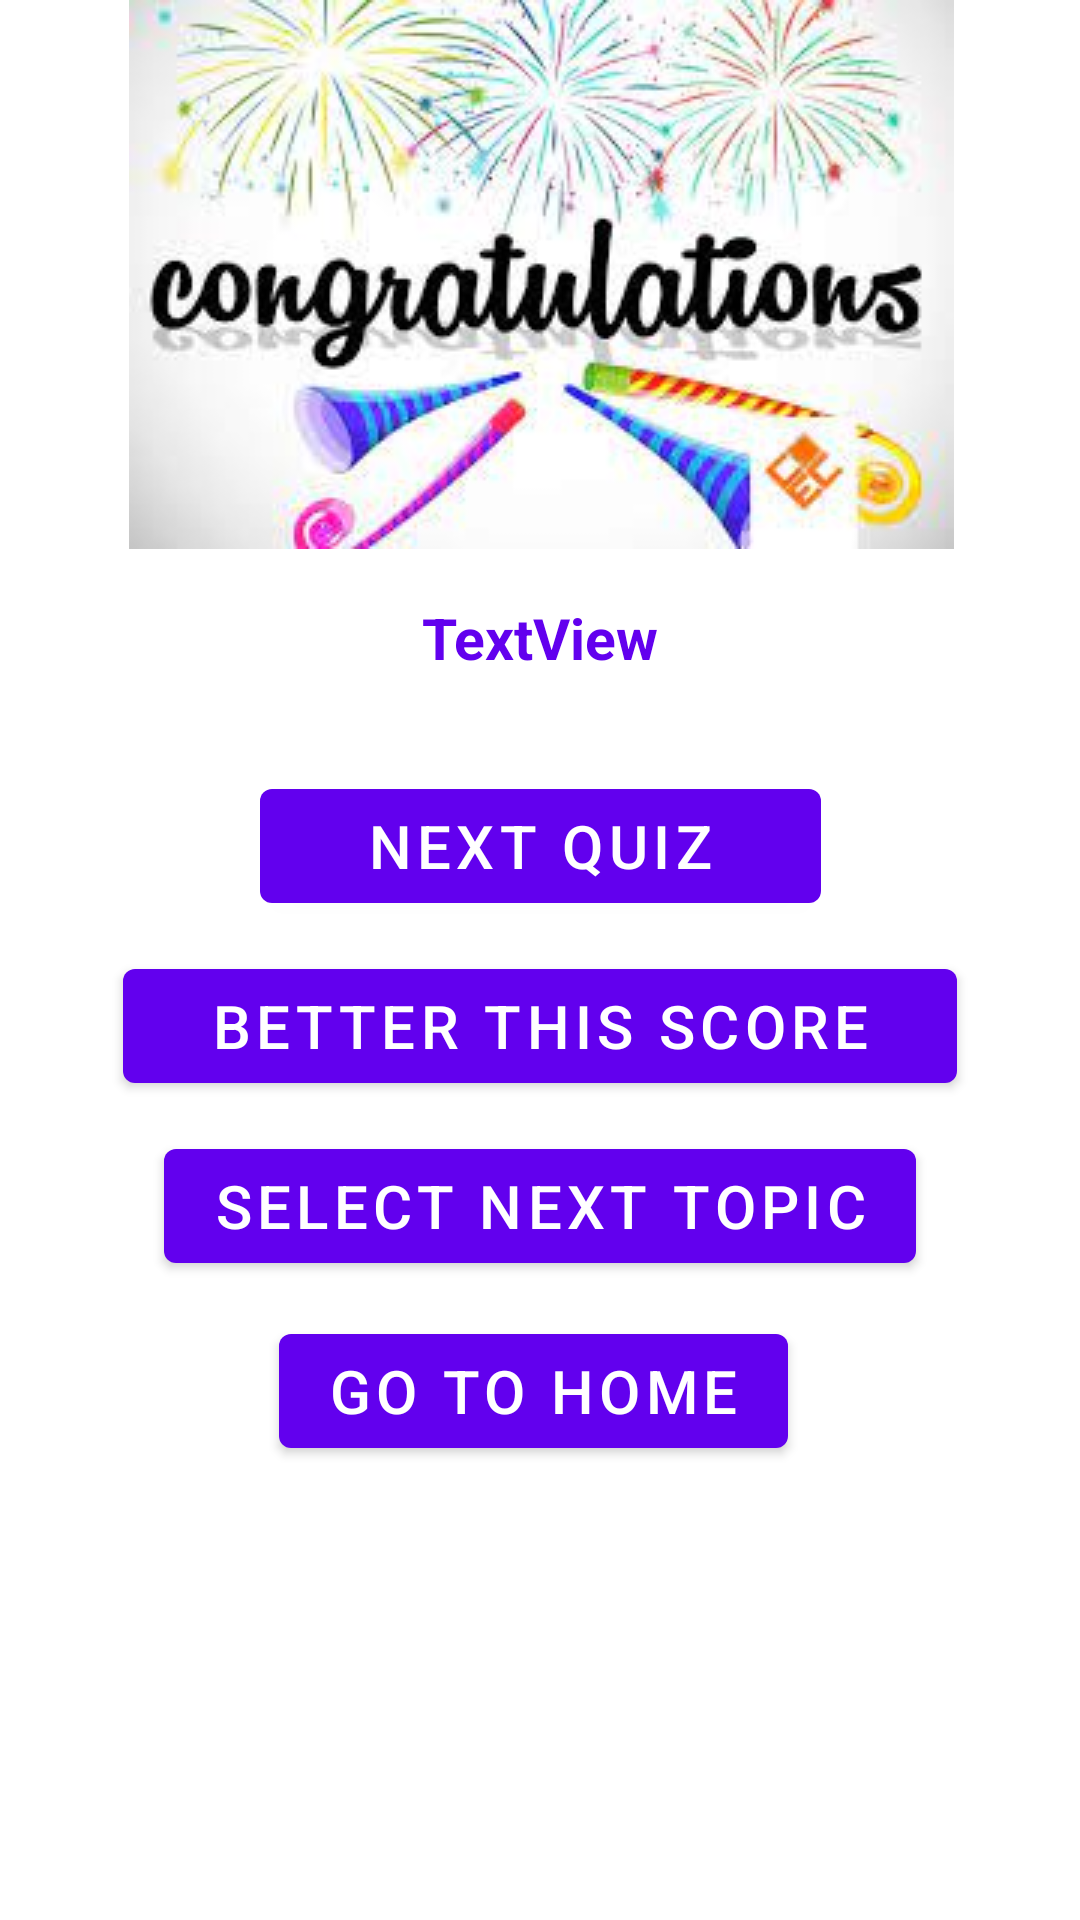

The Android layout XML behind this screen, and the referenced resources:
<!-- AndroidManifest.xml: application theme Theme.ELearn -->
<!-- res/layout/fragment_quiz_completed.xml -->
<?xml version="1.0" encoding="utf-8"?>
<androidx.constraintlayout.widget.ConstraintLayout xmlns:android="http://schemas.android.com/apk/res/android"
    xmlns:app="http://schemas.android.com/apk/res-auto"
    xmlns:tools="http://schemas.android.com/tools"
    android:layout_width="match_parent"
    android:layout_height="match_parent"
    tools:context=".ui.login.ui.mathquizzes.QuizCompletedFragment">


    <ImageView
        android:id="@+id/imageView4"
        android:layout_width="wrap_content"
        android:layout_height="wrap_content"
        android:src="@drawable/congrats1"
        app:layout_constraintEnd_toEndOf="parent"
        app:layout_constraintHorizontal_bias="0.507"
        app:layout_constraintStart_toStartOf="parent"
        app:layout_constraintTop_toTopOf="parent" />

    <TextView
        android:id="@+id/textView11"
        android:layout_width="146dp"
        android:layout_height="59dp"
        android:gravity="center"
        android:text="TextView"
        android:textColor="@color/purple_500"
        android:textSize="19sp"
        android:textStyle="bold"
        app:layout_constraintEnd_toEndOf="parent"
        app:layout_constraintStart_toStartOf="parent"
        app:layout_constraintTop_toBottomOf="@+id/imageView4" />

    <Button
        android:id="@+id/button4"
        android:layout_width="187dp"
        android:layout_height="50dp"
        android:layout_marginTop="15dp"
        android:text="next quiz"
        android:textSize="20sp"
        app:layout_constraintEnd_toEndOf="parent"
        app:layout_constraintStart_toStartOf="parent"
        app:layout_constraintTop_toBottomOf="@+id/textView11" />

    <Button
        android:id="@+id/button5"
        android:layout_width="278dp"
        android:layout_height="50dp"
        android:layout_marginTop="10dp"
        android:text="Better this score"
        android:textSize="20sp"
        app:layout_constraintEnd_toEndOf="parent"
        app:layout_constraintHorizontal_bias="0.498"
        app:layout_constraintStart_toStartOf="parent"
        app:layout_constraintTop_toBottomOf="@+id/button4" />

    <Button
        android:id="@+id/button6"
        android:layout_width="wrap_content"
        android:layout_height="50dp"
        android:layout_marginTop="10dp"
        android:text="Select next topic"
        android:textSize="20sp"
        app:layout_constraintEnd_toEndOf="parent"
        app:layout_constraintStart_toStartOf="parent"
        app:layout_constraintTop_toBottomOf="@+id/button5"
        app:layout_constraintVertical_bias="0.018" />

    <Button
        android:id="@+id/button7"
        android:layout_width="wrap_content"
        android:layout_height="50dp"
        android:layout_marginTop="10dp"
        android:text="go to home"
        android:textSize="20sp"
        app:layout_constraintBottom_toBottomOf="parent"
        app:layout_constraintEnd_toEndOf="parent"
        app:layout_constraintHorizontal_bias="0.488"
        app:layout_constraintStart_toStartOf="parent"
        app:layout_constraintTop_toBottomOf="@+id/button6"
        app:layout_constraintVertical_bias="0.01" />
</androidx.constraintlayout.widget.ConstraintLayout>
<!-- resources referenced by this layout -->
<resources>
  <color name="purple_500">#FF6200EE</color>
  <!-- drawable congrats1: jpeg bitmap (drawable, 12892 bytes) -->
  <style name="Theme.ELearn" parent="Theme.MaterialComponents.DayNight.DarkActionBar">
          
          <item name="colorPrimary">@color/purple_500</item>
          <item name="colorPrimaryVariant">@color/purple_700</item>
          <item name="colorOnPrimary">@color/white</item>
          
          <item name="colorSecondary">@color/teal_200</item>
          <item name="colorSecondaryVariant">@color/teal_700</item>
          <item name="colorOnSecondary">@color/black</item>
          
          <item name="android:statusBarColor" tools:targetApi="21">?attr/colorPrimaryVariant</item>
          
      </style>
  <color name="purple_700">#FF3700B3</color>
  <color name="white">#FFFFFFFF</color>
  <color name="teal_200">#FF03DAC5</color>
  <color name="teal_700">#FF018786</color>
  <color name="black">#FF000000</color>
</resources>
